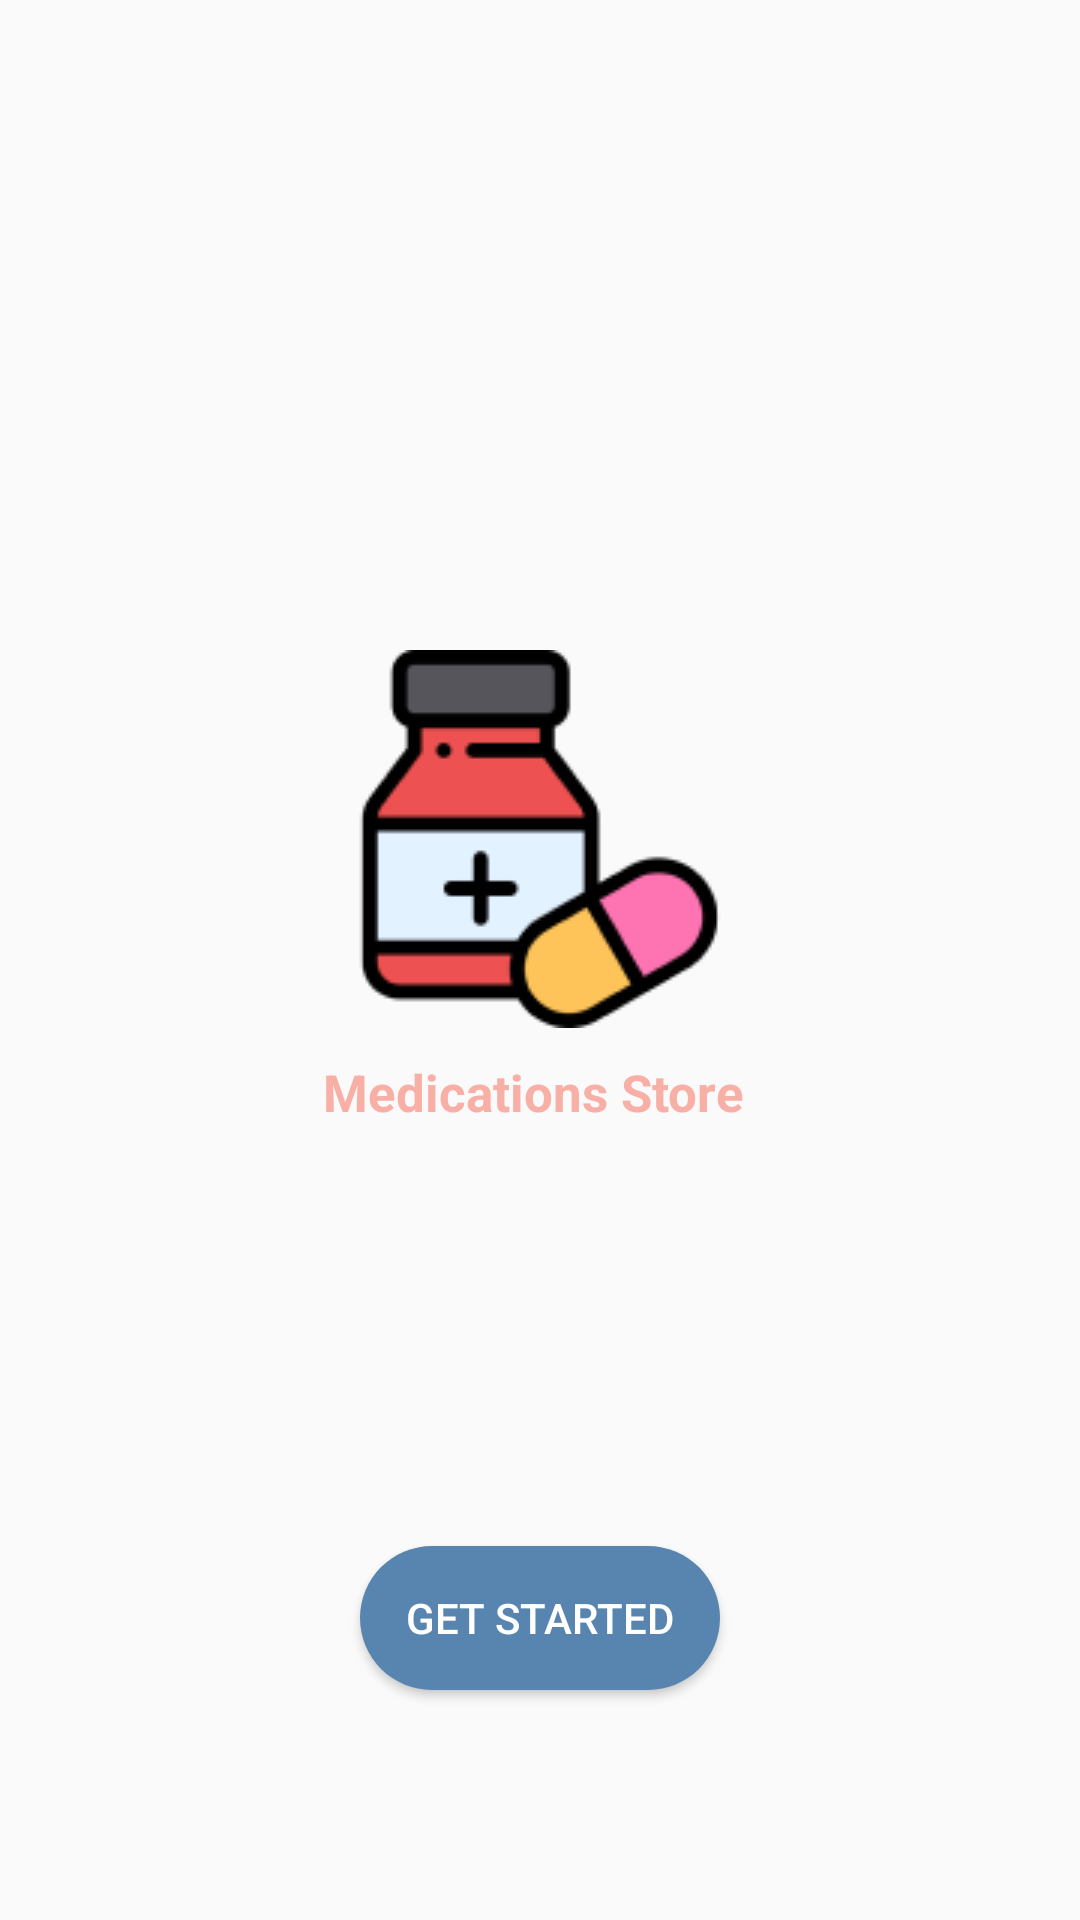

Android layout source for this screen:
<!-- AndroidManifest.xml: application theme Theme.PharamacyDrugRegisteration -->
<!-- res/layout/activity_main.xml -->
<?xml version="1.0" encoding="utf-8"?>
<LinearLayout xmlns:android="http://schemas.android.com/apk/res/android"
    xmlns:tools="http://schemas.android.com/tools"
    android:layout_width="match_parent"
    android:layout_height="match_parent"
    android:orientation="vertical"
    android:gravity="center">

    <ImageView
        android:id="@+id/imageView2"
        android:layout_width="wrap_content"
        android:layout_height="wrap_content"
android:layout_marginLeft="20dp"
        android:layout_marginRight="20dp"
        android:layout_gravity="center"
        android:layout_marginTop="140dp"
        android:src="@drawable/pharmacy" />

    <TextView
        android:id="@+id/textView"
        android:layout_width="wrap_content"
        android:layout_height="wrap_content"
        android:layout_gravity="center"
        android:layout_marginLeft="20dp"
        android:layout_marginRight="20dp"
        android:layout_marginTop="10dp"
        android:text="Medications Store "
        android:textColor="@color/rose"
        android:textSize="17dp"
        android:textStyle="bold" />


    <Button
        android:id="@+id/next"
        android:layout_width="wrap_content"
        android:layout_height="wrap_content"
        android:layout_marginTop="140dp"
        android:background="@drawable/buttonshape"
        android:text="Get Started"
        android:textColor="@color/white"/>



</LinearLayout>
<!-- resources referenced by this layout -->
<resources>
  <color name="rose">#F8AFA6</color>
  <color name="white">#FFFFFFFF</color>
  <!-- drawable buttonshape (drawable) -->
  <?xml version="1.0" encoding="utf-8"?>
  <shape xmlns:android="http://schemas.android.com/apk/res/android"
      >
      <solid android:color="#5885AF" />
      <corners android:radius="40dp" />
      <size android:height="25dp" android:width="120dp" />
  </shape>
  <!-- drawable pharmacy: png bitmap (drawable, 4986 bytes) -->
  <style name="Theme.PharamacyDrugRegisteration" parent="Base.Theme.PharamacyDrugRegisteration">
          
      </style>
  <style name="Base.Theme.PharamacyDrugRegisteration" parent="Theme.AppCompat.Light.DarkActionBar">
          <item name="colorPrimary">@color/lighBlue</item>
          <item name="actionBarSize">48dp</item>
      </style>
  <color name="lighBlue">#5885AF</color>
</resources>
